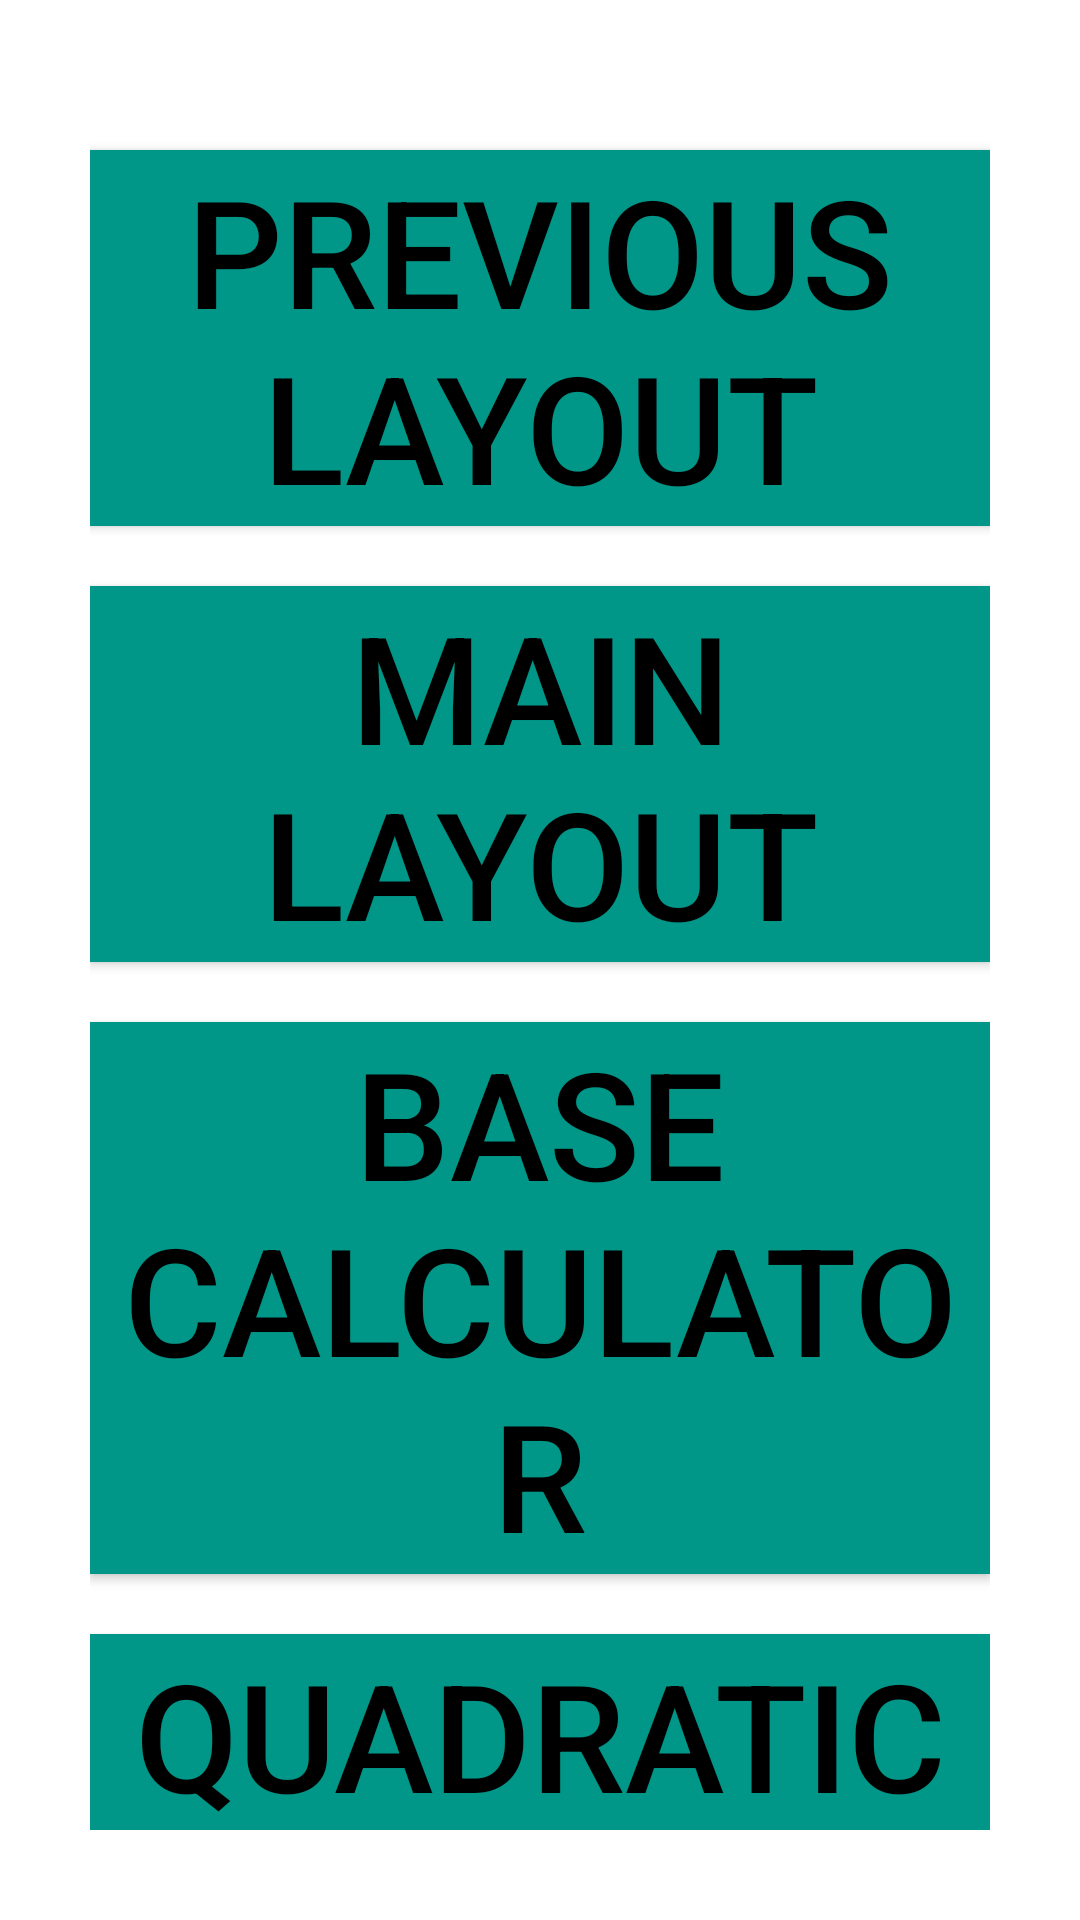

Layout XML and referenced resources for this Android screen:
<!-- AndroidManifest.xml: application theme Theme.CalculatorLayout -->
<!-- res/layout/activity_menu.xml -->
<?xml version="1.0" encoding="utf-8"?>
<LinearLayout xmlns:android="http://schemas.android.com/apk/res/android"
    xmlns:tools="http://schemas.android.com/tools"
    xmlns:app="http://schemas.android.com/apk/res-auto"
    android:layout_width="match_parent"
    android:layout_height="match_parent"
    android:orientation="vertical"
    android:padding="30dp">
    <Button
        android:id="@+id/previousLayout"
        android:layout_width="match_parent"
        android:layout_height="wrap_content"
        android:layout_marginTop="20sp"
        android:background="@color/buttons_color"
        android:text="@string/previous_layout"
        android:textSize="50sp"
        android:textColor="#000000" />

    <Button
        android:id="@+id/mainLayout"
        android:layout_width="match_parent"
        android:layout_height="wrap_content"
        android:layout_marginTop="20sp"
        android:background="@color/buttons_color"
        android:text="@string/main_layout"
        android:textColor="#000000"
        android:textSize="50sp" />

    <Button
        android:id="@+id/baseCalculator"
        android:layout_width="match_parent"
        android:layout_height="wrap_content"
        android:layout_marginTop="20sp"
        android:background="@color/buttons_color"
        android:text="@string/base_calculator"
        android:textColor="#000000"
        android:textSize="50sp" />

    <Button
        android:id="@+id/quadraticCalculator"
        android:layout_width="match_parent"
        android:layout_height="136dp"
        android:layout_marginTop="20sp"
        android:background="@color/buttons_color"
        android:text="@string/quadratic_calculator"
        android:textColor="#000000"
        android:textSize="50sp" />

</LinearLayout>
<!-- resources referenced by this layout -->
<resources>
  <color name="buttons_color">#009688</color>
  <string name="base_calculator">BASE CALCULATOR</string>
  <string name="main_layout">MAIN LAYOUT</string>
  <string name="previous_layout">PREVIOUS LAYOUT</string>
  <string name="quadratic_calculator">QUADRATIC CALCULATOR</string>
  <style name="Theme.CalculatorLayout" parent="Theme.MaterialComponents.DayNight.DarkActionBar">
          
          <item name="colorPrimary">@color/purple_500</item>
          <item name="colorPrimaryVariant">@color/purple_700</item>
          <item name="colorOnPrimary">@color/white</item>
          
          <item name="colorSecondary">@color/teal_200</item>
          <item name="colorSecondaryVariant">@color/teal_700</item>
          <item name="colorOnSecondary">@color/black</item>
          
          <item name="android:statusBarColor">?attr/colorPrimaryVariant</item>
          
      </style>
  <color name="purple_500">#FF6200EE</color>
  <color name="purple_700">#FF3700B3</color>
  <color name="white">#FFFFFFFF</color>
  <color name="teal_200">#FF03DAC5</color>
  <color name="teal_700">#FF018786</color>
  <color name="black">#FF000000</color>
</resources>
